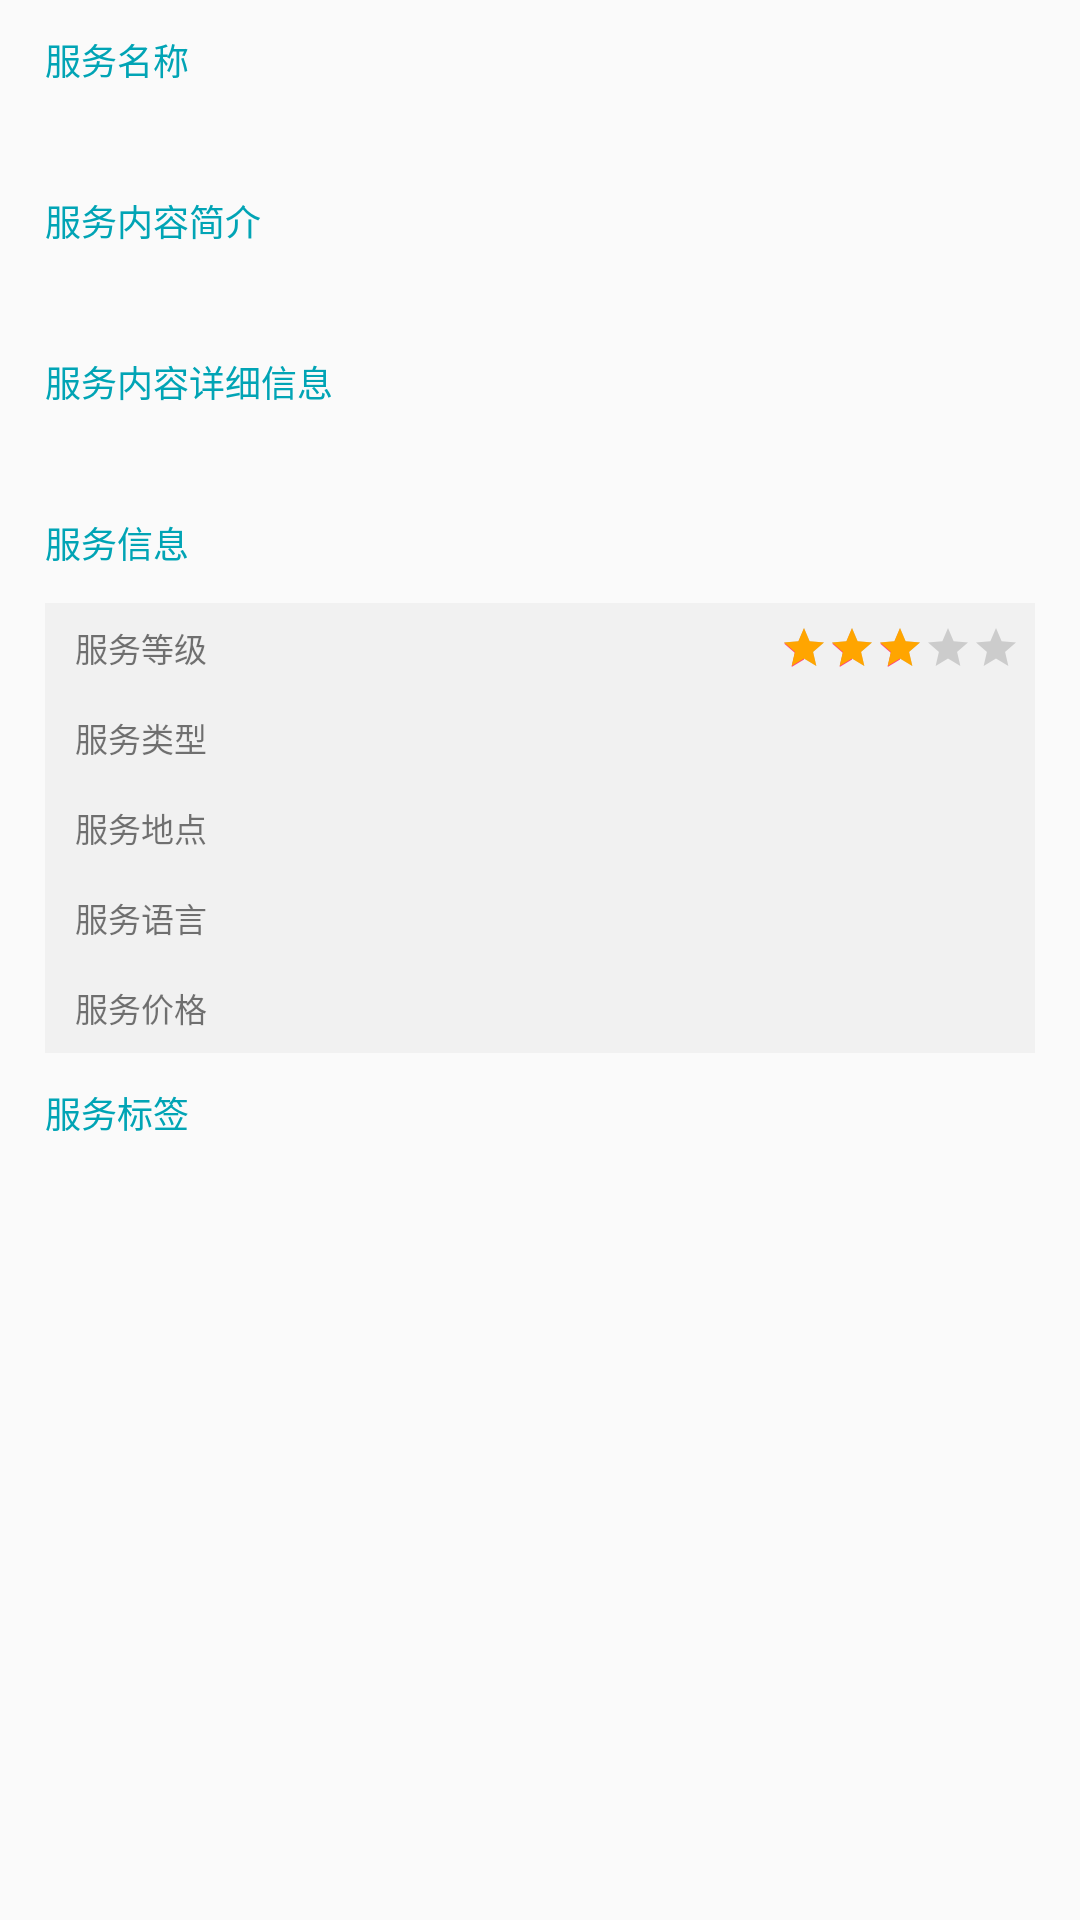

Layout XML and referenced resources for this Android screen:
<!-- AndroidManifest.xml: application theme AppTheme -->
<!-- res/layout/service_details_service_info.xml -->
<?xml version="1.0" encoding="utf-8"?>
<RelativeLayout
    xmlns:android="http://schemas.android.com/apk/res/android"
    xmlns:tools="http://schemas.android.com/tools"
    android:layout_width="match_parent"
    android:layout_height="wrap_content">

    <TextView
        android:layout_width="match_parent"
        android:layout_height="40dp"
        android:id="@+id/service_name_title"
        android:text="@string/serviceName"
        android:textSize="12sp"
        android:textColor="@color/eknowTitle"
        android:gravity="center_vertical|left"
        android:layout_marginLeft="@dimen/content_margin_left"
        android:layout_marginRight="@dimen/content_margin_right"
        />

    <TextView
        android:layout_width="match_parent"
        android:layout_height="wrap_content"
        android:id="@+id/service_name_content"
        android:text=""
        android:textSize="10sp"
        android:gravity="center_vertical|left"
        android:layout_marginLeft="@dimen/content_margin_left"
        android:layout_marginRight="@dimen/content_margin_right"
        android:layout_below="@+id/service_name_title"/>

    <TextView
        android:layout_width="match_parent"
        android:layout_height="40dp"
        android:id="@+id/service_brief_title"
        android:text="@string/serviceBrief"
        android:textSize="12sp"
        android:textColor="@color/eknowTitle"
        android:gravity="center_vertical|left"
        android:layout_marginLeft="@dimen/content_margin_left"
        android:layout_marginRight="@dimen/content_margin_right"
        android:layout_below="@+id/service_name_content"/>

    <TextView
        android:layout_width="match_parent"
        android:layout_height="wrap_content"
        android:id="@+id/service_brief_content"
        android:text=""
        android:inputType="textMultiLine"
        android:textSize="10sp"
        android:gravity="center_vertical|left"
        android:layout_marginLeft="@dimen/content_margin_left"
        android:layout_marginRight="@dimen/content_margin_right"
        android:layout_below="@+id/service_brief_title"/>

    <TextView
        android:layout_width="match_parent"
        android:layout_height="40dp"
        android:id="@+id/service_description_title"
        android:text="@string/serviceDescription"
        android:textSize="12sp"
        android:textColor="@color/eknowTitle"
        android:gravity="center_vertical|left"
        android:layout_marginLeft="@dimen/content_margin_left"
        android:layout_marginRight="@dimen/content_margin_right"
        android:layout_below="@+id/service_brief_content"/>

    <TextView
        android:layout_width="match_parent"
        android:layout_height="wrap_content"
        android:id="@+id/service_description_content"
        android:text=""
        android:inputType="textMultiLine"
        android:textSize="10sp"
        android:gravity="center_vertical|left"
        android:layout_marginLeft="@dimen/content_margin_left"
        android:layout_marginRight="@dimen/content_margin_right"
        android:layout_below="@+id/service_description_title"/>


    <TextView
        android:layout_width="match_parent"
        android:layout_height="40dp"
        android:id="@+id/service_info_title"
        android:text="@string/serviceInfo"
        android:textSize="12sp"
        android:textColor="@color/eknowTitle"
        android:gravity="center_vertical|left"
        android:layout_marginLeft="@dimen/content_margin_left"
        android:layout_marginRight="@dimen/content_margin_right"
        android:layout_below="@+id/service_description_content"/>

    <TextView
        android:layout_width="match_parent"
        android:layout_height="30dp"
        android:id="@+id/service_rating_title"
        android:text="@string/serviceRating"
        android:textSize="11sp"
        android:background="@color/gray_bright"
        android:gravity="center_vertical|left"
        android:layout_marginLeft="@dimen/content_margin_left"
        android:layout_marginRight="@dimen/content_margin_right"
        android:paddingLeft="@dimen/content_padding_left"
        android:paddingRight="@dimen/content_padding_right"
        android:layout_below="@+id/service_info_title"/>

    <RatingBar
        android:id="@+id/ratingBar"
        style="@style/RatingBar"
        android:layout_width="wrap_content"
        android:layout_height="wrap_content"
        android:isIndicator= "true"
        android:rating = "3"
        android:stepSize = "0.1"
        android:layout_alignTop="@+id/service_rating_title"
        android:layout_alignParentRight="true"
        android:layout_marginLeft="@dimen/content_margin_left"
        android:layout_marginRight="@dimen/content_margin_right_star"
        android:layout_marginTop="7dp"
        android:progressTint="@color/Orange"
        />

    <TextView
        android:layout_width="match_parent"
        android:layout_height="30dp"
        android:id="@+id/service_type_title"
        android:text="@string/serviceType"
        android:textSize="11sp"
        android:background="@color/gray_bright"
        android:gravity="center_vertical|left"
        android:layout_marginLeft="@dimen/content_margin_left"
        android:layout_marginRight="@dimen/content_margin_right"
        android:paddingLeft="@dimen/content_padding_left"
        android:paddingRight="@dimen/content_padding_right"
        android:layout_below="@+id/service_rating_title"/>

    <TextView
        android:layout_width="match_parent"
        android:layout_height="30dp"
        android:id="@+id/service_type_content"
        android:text=""
        android:textSize="10sp"
        android:gravity="center_vertical|right"
        android:layout_marginLeft="@dimen/content_margin_left"
        android:layout_marginRight="@dimen/content_margin_right"
        android:paddingLeft="@dimen/content_padding_left"
        android:paddingRight="@dimen/content_padding_right"
        android:layout_alignTop="@+id/service_type_title"/>

    <TextView
        android:layout_width="match_parent"
        android:layout_height="30dp"
        android:id="@+id/service_area_title"
        android:text="@string/serviceArea"
        android:textSize="11sp"
        android:background="@color/gray_bright"
        android:gravity="center_vertical|left"
        android:layout_marginLeft="@dimen/content_margin_left"
        android:layout_marginRight="@dimen/content_margin_right"
        android:paddingLeft="@dimen/content_padding_left"
        android:paddingRight="@dimen/content_padding_right"
        android:layout_below="@+id/service_type_title"/>

    <TextView
        android:layout_width="match_parent"
        android:layout_height="30dp"
        android:id="@+id/service_area_content"
        android:text=""
        android:textSize="10sp"
        android:gravity="center_vertical|right"
        android:layout_marginLeft="@dimen/content_margin_left"
        android:layout_marginRight="@dimen/content_margin_right"
        android:paddingLeft="@dimen/content_padding_left"
        android:paddingRight="@dimen/content_padding_right"
        android:layout_alignTop="@+id/service_area_title"/>

    <TextView
        android:layout_width="match_parent"
        android:layout_height="30dp"
        android:id="@+id/service_language_title"
        android:text="@string/serviceLanguage"
        android:textSize="11sp"
        android:background="@color/gray_bright"
        android:gravity="center_vertical|left"
        android:layout_marginLeft="@dimen/content_margin_left"
        android:layout_marginRight="@dimen/content_margin_right"
        android:paddingLeft="@dimen/content_padding_left"
        android:paddingRight="@dimen/content_padding_right"
        android:layout_below="@+id/service_area_title"/>

    <TextView
        android:layout_width="match_parent"
        android:layout_height="30dp"
        android:id="@+id/service_language_content"
        android:text=""
        android:textSize="10sp"
        android:gravity="center_vertical|right"
        android:layout_marginLeft="@dimen/content_margin_left"
        android:layout_marginRight="@dimen/content_margin_right"
        android:paddingLeft="@dimen/content_padding_left"
        android:paddingRight="@dimen/content_padding_right"
        android:layout_alignTop="@+id/service_language_title"/>

    <TextView
        android:layout_width="match_parent"
        android:layout_height="30dp"
        android:id="@+id/service_price_title"
        android:text="@string/servicePrice"
        android:textSize="11sp"
        android:background="@color/gray_bright"
        android:gravity="center_vertical|left"
        android:layout_marginLeft="@dimen/content_margin_left"
        android:layout_marginRight="@dimen/content_margin_right"
        android:paddingLeft="@dimen/content_padding_left"
        android:paddingRight="@dimen/content_padding_right"
        android:layout_below="@+id/service_language_title"/>

    <TextView
        android:layout_width="match_parent"
        android:layout_height="wrap_content"
        android:id="@+id/service_price_content"
        android:text=""
        android:textSize="10sp"
        android:gravity="center_vertical|right"
        android:layout_marginLeft="@dimen/content_margin_left"
        android:layout_marginRight="@dimen/content_margin_right"
        android:paddingLeft="@dimen/content_padding_left"
        android:paddingRight="@dimen/content_padding_right"
        android:layout_alignTop="@+id/service_price_title"/>

    <TextView
        android:layout_width="match_parent"
        android:layout_height="40dp"
        android:id="@+id/service_tag_title"
        android:text="@string/serviceTag"
        android:textSize="12sp"
        android:textColor="@color/eknowTitle"
        android:gravity="center_vertical|left"
        android:layout_marginLeft="@dimen/content_margin_left"
        android:layout_marginRight="@dimen/content_margin_right"
        android:layout_below="@+id/service_price_title"/>

    
        
        
        
        
        
    

    <GridView
        android:id="@+id/serviceTagGridView"
        android:layout_width="wrap_content"
        android:layout_height="wrap_content"
        android:numColumns="3"
        android:verticalSpacing="10dp"
        android:horizontalSpacing="10dp"
        android:stretchMode="columnWidth"
        android:gravity="center"
        android:layout_below="@+id/service_tag_title"
        android:layout_marginLeft="@dimen/content_margin_left"
        android:layout_marginRight="@dimen/content_margin_right"
    />


</RelativeLayout>
<!-- resources referenced by this layout -->
<resources>
  <color name="Orange">#FFA500</color>
  <color name="eknowTitle">#01A4B5</color>
  <color name="gray_bright">#33CCCCCC</color>
  <dimen name="content_margin_left">15dp</dimen>
  <dimen name="content_margin_right">15dp</dimen>
  <dimen name="content_margin_right_star">20dp</dimen>
  <dimen name="content_padding_left">10dp</dimen>
  <dimen name="content_padding_right">10dp</dimen>
  <string name="serviceArea">服务地点</string>
  <string name="serviceBrief">服务内容简介</string>
  <string name="serviceDescription">服务内容详细信息</string>
  <string name="serviceInfo">服务信息</string>
  <string name="serviceLanguage">服务语言</string>
  <string name="serviceName">服务名称</string>
  <string name="servicePrice">服务价格</string>
  <string name="serviceRating">服务等级</string>
  <string name="serviceTag">服务标签</string>
  <string name="serviceType">服务类型</string>
  <style name="RatingBar" parent="android:style/Widget.Material.RatingBar.Small">
          <item name="colorControlNormal">@color/colorPrimary</item>
          <item name="colorControlActivated">@color/colorPrimaryDark</item>
      </style>
  <style name="AppTheme" parent="Theme.AppCompat.Light.DarkActionBar">
          
          <item name="colorPrimary">@color/colorPrimary</item>
          <item name="colorPrimaryDark">@color/colorPrimaryDark</item>
          <item name="colorAccent">@color/colorAccent</item>
      </style>
  <color name="colorPrimary">#3F51B5</color>
  <color name="colorPrimaryDark">#303F9F</color>
  <color name="colorAccent">#FF4081</color>
</resources>
